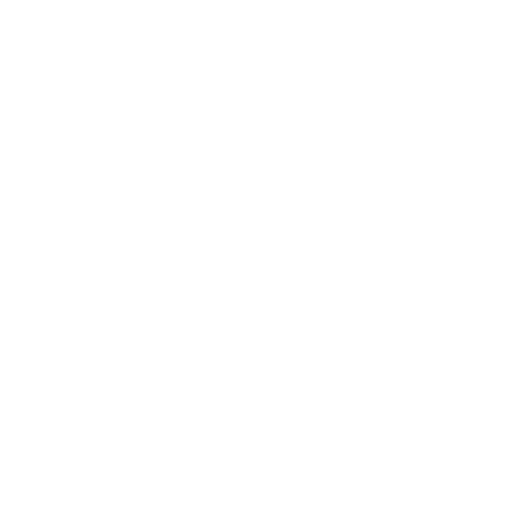
t = 0.00 s
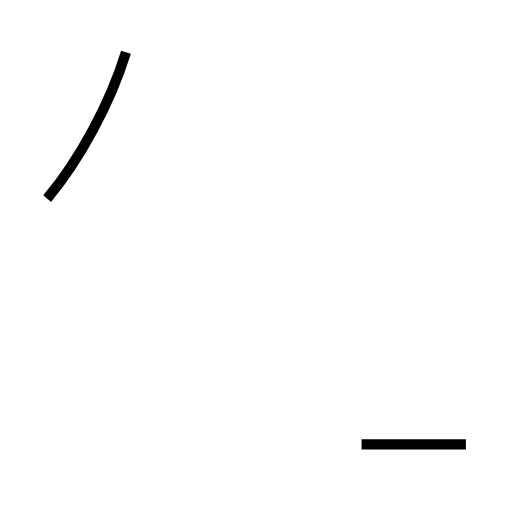
t = 0.80 s
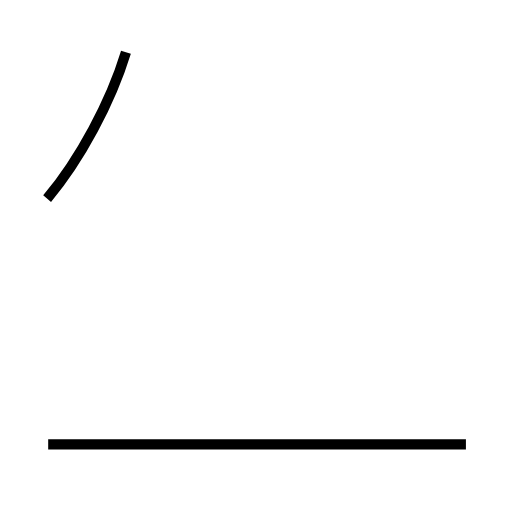
t = 1.71 s
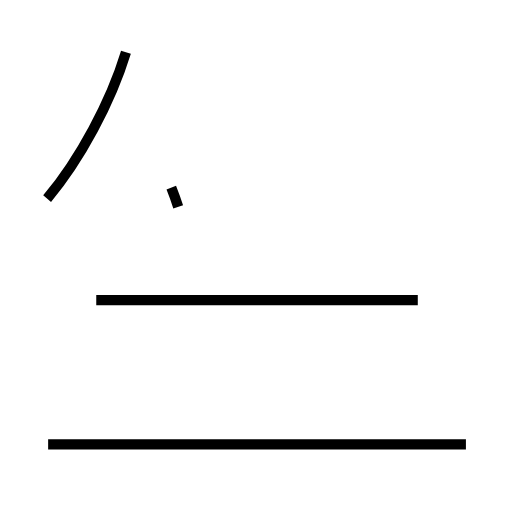
t = 2.72 s
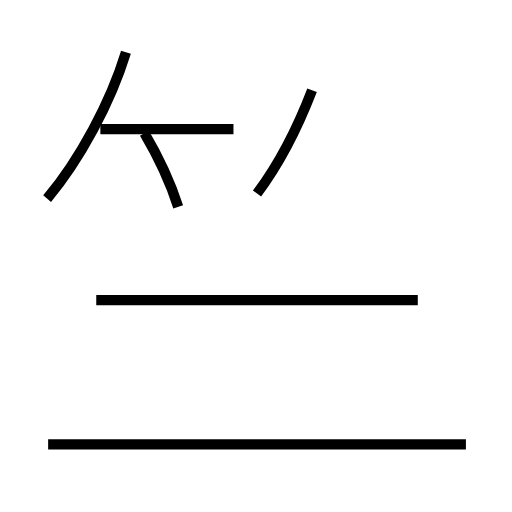
t = 3.63 s
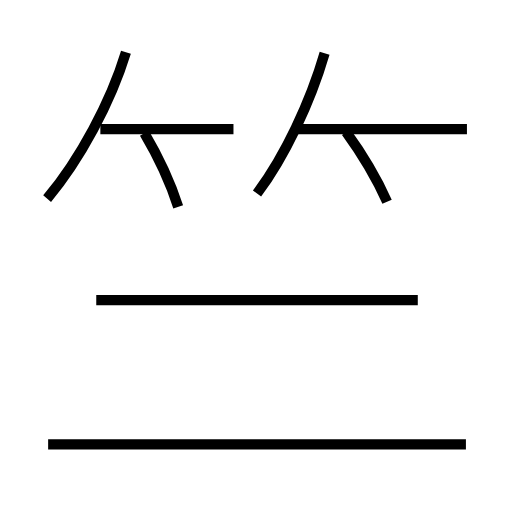
t = 4.48 s

The animated SVG that drew these frames (rendered in a browser with its animation timeline set to each time). Animation: 8 SMIL elements (animate=8); one cycle of 4.48 s.

<?xml version='1.0' encoding='utf-8'?>
<svg viewBox="0.0 -6.0 50.0 50.0" version="1.1" xmlns="http://www.w3.org/2000/svg"><rect x="-1000" y="-1000" width="2000" height="2000" stroke="white" fill="white" /><g style="fill:none;stroke:#000000;stroke-width:1"><path d="M 4.6 -24.6 C 7.8 -28.4 10.8 -34.0 12.3 -38.9 " transform="translate(0.0 38.0)" stroke-dasharray="16.33832157729337" stroke-dashoffset="16.33832157729337"><animate attributeName="stroke-dashoffset" from="16.33832157729337" to="0" dur="0.4901496473188011s" begin="0s" fill="freeze" /></path><path d="M 45.5 -0.6 L 4.7 -0.6 " transform="translate(0.0 38.0)" stroke-dasharray="40.8" stroke-dashoffset="40.8"><animate attributeName="stroke-dashoffset" from="40.8" to="0" dur="1.224s" begin="0.4901496473188011s" fill="freeze" /></path><path d="M 40.8 -14.7 L 9.4 -14.7 " transform="translate(0.0 38.0)" stroke-dasharray="31.4" stroke-dashoffset="31.4"><animate attributeName="stroke-dashoffset" from="31.4" to="0" dur="0.942s" begin="1.7141496473188012s" fill="freeze" /></path><path d="M 17.4 -23.8 C 16.6 -26.3 15.4 -28.8 14.1 -31.0 " transform="translate(0.0 38.0)" stroke-dasharray="7.936318682096604" stroke-dashoffset="7.936318682096604"><animate attributeName="stroke-dashoffset" from="7.936318682096604" to="0" dur="0.23808956046289811s" begin="2.6561496473188013s" fill="freeze" /></path><path d="M 22.8 -31.4 L 9.8 -31.4 " transform="translate(0.0 38.0)" stroke-dasharray="13.0" stroke-dashoffset="13.0"><animate attributeName="stroke-dashoffset" from="13.0" to="0" dur="0.39s" begin="2.8942392077816996s" fill="freeze" /></path><path d="M 25.1 -25.1 C 27.8 -28.7 30.3 -34.0 31.7 -38.8 " transform="translate(0.0 38.0)" stroke-dasharray="15.279760216014102" stroke-dashoffset="15.279760216014102"><animate attributeName="stroke-dashoffset" from="15.279760216014102" to="0" dur="0.458392806480423s" begin="3.2842392077816998s" fill="freeze" /></path><path d="M 37.8 -24.3 C 36.9 -26.3 35.4 -28.9 33.8 -31.1 " transform="translate(0.0 38.0)" stroke-dasharray="7.901595604531555" stroke-dashoffset="7.901595604531555"><animate attributeName="stroke-dashoffset" from="7.901595604531555" to="0" dur="0.23704786813594664s" begin="3.7426320142621226s" fill="freeze" /></path><path d="M 45.6 -31.4 L 28.8 -31.4" transform="translate(0.0 38.0)" stroke-dasharray="16.8" stroke-dashoffset="16.8"><animate attributeName="stroke-dashoffset" from="16.8" to="0" dur="0.504s" begin="3.9796798823980692s" fill="freeze" /></path></g></svg>
